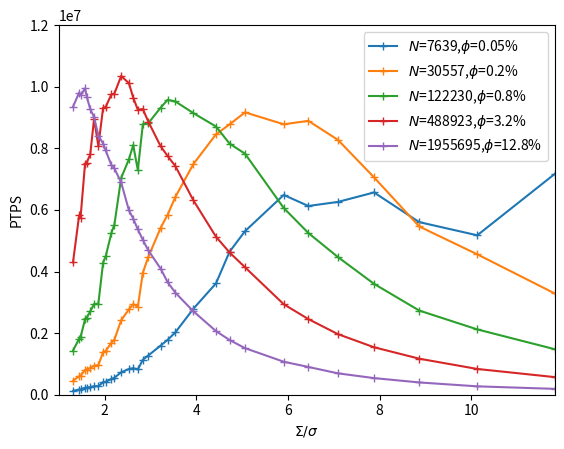

Here is the Python script that generated this plot: (Note: this script raises an exception after producing the figure.)
import matplotlib.pyplot as plt
import matplotlib.cm as cm
import numpy as np

boxsize=200
phi_array = np.array([0.0005*4**j for j in range(5)])
N_array = phi_array*(boxsize/0.5)**3/(4./3.*np.pi)

sigma_ratio_array = np.array([11.81635901, 10.12830772,  8.86226925,  7.87757267,  7.0898154 ,
  6.44528673,  5.9081795 ,  5.45370416,  5.06415386,  4.7265436 ,
  4.43113463,  4.17047965,  3.93878634,  3.73148179,  3.5449077 ,
  3.37610257,  3.22264337,  3.08252844,  2.95408975,  2.83592616,
  2.72685208,  2.62585756,  2.53207693,  2.44476393,  2.3632718 ,
  2.28703723,  2.21556731,  2.14842891,  2.08523982,  2.02566154,
  1.96939317,  1.91616633,  1.8657409 ,  1.81790139,  1.77245385,
  1.72922327,  1.68805129,  1.64879428,  1.61132168,  1.57551453,
  1.54126422,  1.50847136,  1.47704488,  1.4469011 ,  1.41796308,
  1.39015988,  1.36342604,  1.33770102,  1.31292878]
)

ptps_array = np.array([[7165974.05277624, 5176175.63355468, 5604260.96972276, 6567115.42098657,
 6259987.38004901, 6127671.1801322 , 6485600.76071453, 2631642.40806132,
 5310171.2823935 , 4640524.86103939, 3614845.52083777, 1487883.07291971,
 2793022.38001046, 1074134.84969283, 2023795.96194554, 1780607.02406232,
 1594734.18313452,  626979.57371298, 1273393.75521968, 1137505.82601328,
  818932.24699828,  861628.48799371,  833769.00920213,  317908.58681955,
  728089.63918626,  264456.4811744 ,  552221.39169333,  508334.71968059,
  273319.74904245,  422812.73696387,  408834.33245044,  149943.78334919,
  276413.72103382,  104127.23614909,  277322.47132477,  107656.91675608,
  247868.42563801,   94467.97796481,  232339.57650265,  227866.39911729,
  113300.67453873,   71502.40317902,  173039.73435377,  167529.97567208,
   92144.55320024,   47733.89891661,   65618.36482711,   47193.0367567 ,
  124404.88734184],
                        [3289745.66563601, 4558711.85843929, 5463514.58629839, 7057402.45462818,
 8275042.17815294, 8891559.46377701, 8781049.92126165, 6464257.98644827,
 9167604.218232  , 8776585.81419729, 8454051.48181758, 4579570.35336293,
 7490617.42376887, 3794359.3099449 , 6420360.59242886, 5845365.71555372,
 5412274.81327059, 2388497.19386559, 4472871.04248913, 3960233.07533994,
 2856584.62527952, 2941196.28733766, 2770288.27969604, 1163457.45272229,
 2417078.78109051,  971070.9396288 , 1789530.33686414, 1681210.89879338,
  978904.39720511, 1418255.05012882, 1382987.58266606,  554686.45339396,
  959043.32313517,  394058.87606109,  940347.03320003,  405057.40489396,
  872028.89621295,  356989.02069209,  813701.5658902 ,  801896.60868878,
  423050.60229021,  272022.49889658,  616900.86705692,  599263.9077294 ,
  347638.8160462 ,  184634.85386644,  250640.01091244,  181783.71004508,
  454310.88352368],
                        [1478699.01585401, 2120831.34228861, 2733524.82692671, 3599905.40050604,
 4469931.18288064, 5250806.221924  , 6062496.83805798, 6712271.82092408,
 7824587.88562006, 8153944.98705495, 8707713.48252972, 7359054.80427732,
 9143319.64665479, 7525138.69145208, 9520834.76136767, 9573586.51943776,
 9318491.445788  , 6100802.24326643, 8812240.0955122 , 8782789.95673633,
 7292915.91338954, 8101145.34805498, 7644845.84280626, 3940382.65200035,
 7035763.64485137, 3379942.2287875 , 5524617.15709339, 5242671.39048959,
 3322803.73628525, 4491375.51544441, 4291791.24261103, 1931890.85061677,
 2958608.52693101, 1390042.5507912 , 2943508.8561736 , 1442081.59989769,
 2703620.94539805, 1271442.39277906, 2499734.6473284 , 2443148.76963084,
 1436378.91964986,  970697.99245074, 1873351.16207392, 1816832.43299325,
 1176627.32767266,  673901.96515503,  881087.1821458 ,  661688.18890102,
 1433279.95617257],
                        [571946.56957813,   836525.00488135,  1170487.80998722,
  1540872.63116948,  1967122.87232617,  2456038.03289098,
  2937442.15436737,  3400384.07440461,  4137815.52744426,
  4619356.56495522,  5129442.8337952 ,  5564112.94356179,
  6308977.74722152,  6626220.02975899,  7422695.40628275,
  7749962.98770241,  8071092.93040846,  7465681.46906217,
  8870093.26312822,  9276166.704359  ,  9250138.34824026,
  9646676.74893283, 10115680.36698599,  7805063.61809381,
 10348084.81601636,  7373113.09437367,  9777108.80356335,
  9749667.28258108,  7820303.04048164,  9343637.0321617 ,
  9317708.62614572,  5702300.50001539,  8075249.39355897,
  4615476.83779661,  8957407.87119234,  4705399.4541262 ,
  7800263.3043354 ,  4320996.87398669,  7536992.96297798,
  7497815.09316314,  4907921.82025243,  3499564.23921378,
  5743777.09413325,  5829335.01969529,  4057755.01425376,
  2414143.5592875 ,  3041539.28863055,  2338165.7935502 ,
  4296735.14462065],
                        [190236.12651448,  272099.27714083,  398816.17792449,  540030.08132915,
  694287.69847708,  901857.03938894, 1071379.92646547, 1297864.99964904,
 1511646.43970295, 1777041.16192856, 2065519.84695364, 2351301.359721  ,
 2706945.56226789, 2957845.28080833, 3311746.05174411, 3655338.71368719,
 4096926.35678012, 4336617.84320686, 4687812.17254654, 5025295.23267418,
 5368329.06137833, 5719432.08412199, 5986166.79847368, 6178661.42624355,
 6892180.43004116, 6759103.41095222, 7346851.82067866, 7460961.27962165,
 7405075.11530205, 7929964.89470134, 8156328.14572243, 7439540.12515593,
 8412543.01024159, 7286947.7082571 , 9014152.39833207, 7663985.89105066,
 9276169.0542851 , 7656440.76187203, 9682026.04524637, 9946709.66865171,
 8603119.78593719, 7386436.04097498, 9719607.22686974, 9810948.25763796,
 8327474.94661452, 6301249.73978321, 7360868.98297199, 6311513.77705935,
 9346469.49677231]]
)

pop_index = [7, 11, 13, 17, 23, 25, 28, 31, 33, 35, 37, 40, 41, 44, 45, 46, 47]
sigma_ratio_array = np.delete(sigma_ratio_array, pop_index)
ptps_array = np.delete(ptps_array, pop_index, axis=1)

def plot_ptps_vs_npts(sigma_ratio_array, ptps_array):
    fig = plt.figure()
    ax = fig.add_subplot(1,1,1)
    
    # plot data
    for i, phi in enumerate(phi_array):
        ax.plot(sigma_ratio_array, ptps_array[i], marker='+', label=rf"$N$={int(N_array[i])},$\phi$={phi*100}%")
    ax.legend()
    
    # adding title and labels
    ax.set_ylabel(r"PTPS")
    ax.set_xlabel(r"$\Sigma/\sigma$")
    ax.set_xlim((1, max(sigma_ratio_array)))
    ax.set_ylim((0, 1.2e7))
    # ax.set_title(r"PTPS vs. $\Sigma/\sigma$")
    ax.set_ylabel('PTPS')
    plt.savefig('img/ptps_vs_sigmaratio_linear.eps', bbox_inches = 'tight', format='eps')
    plt.show()

plot_ptps_vs_npts(sigma_ratio_array, ptps_array)
